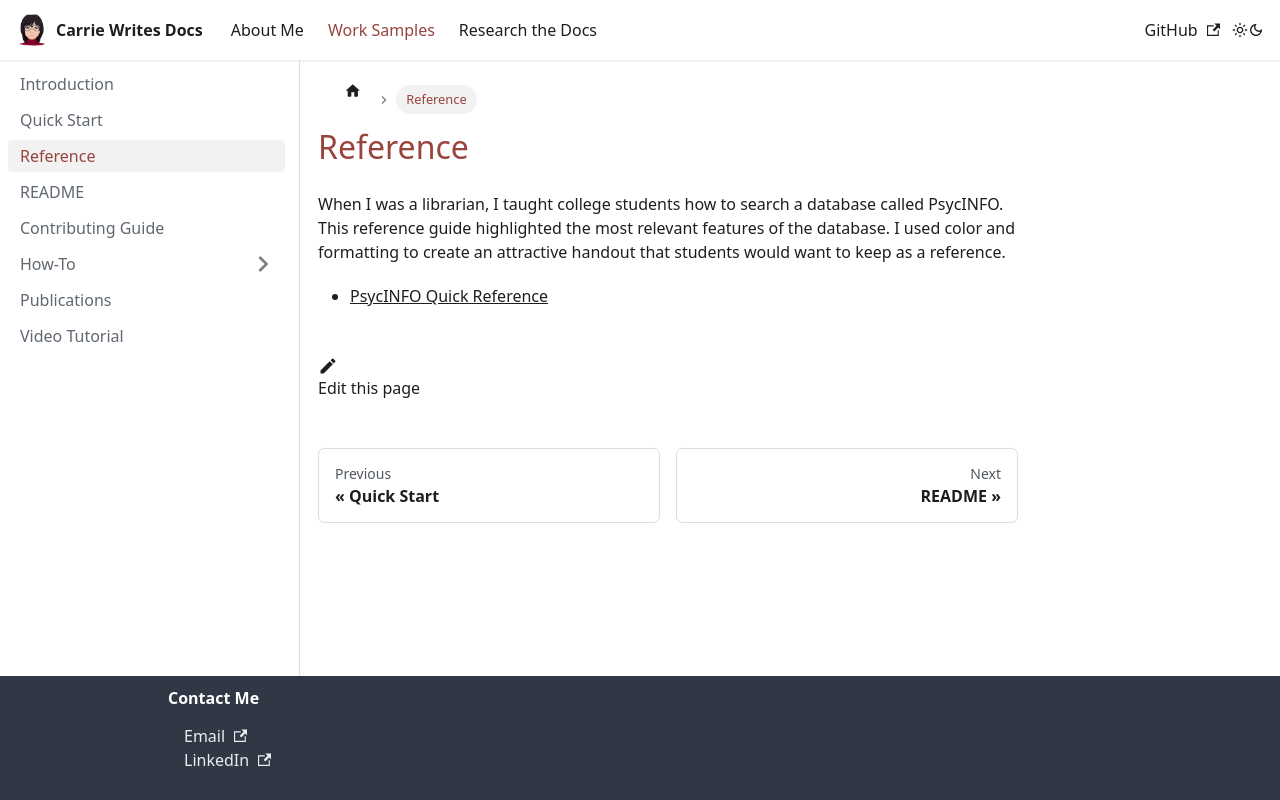

repository: carriemacfarlane/carriewritesdocs · page: docs/quick-reference.html · generator: docusaurus

---
sidebar_label: 'Reference'
sidebar_position: 3
---

# Reference

When I was a librarian, I taught college students how to search a database called PsycINFO. This reference guide highlighted the most relevant features of the database. I used color and formatting to create an attractive handout that students would want to keep as a reference.

* [PsycINFO Quick Reference](https://715356d3-d09b-4cc0-b30a-7200d731fdbc.filesusr.com/ugd/a8910b_908c5c01ebab4c77b15b2c7ada94acf6.pdf)
